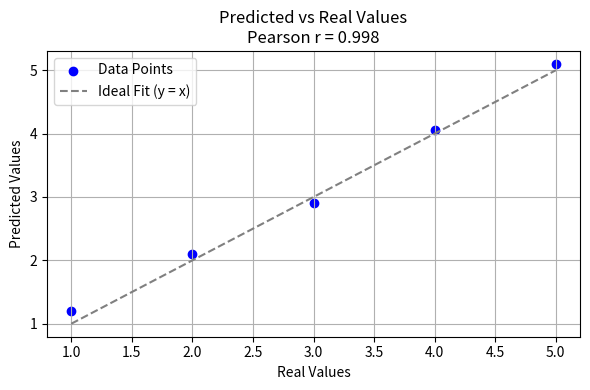

The script that saved this image:
import numpy as np
import matplotlib.pyplot as plt
from scipy.stats import pearsonr

# Example data: actual vs predicted
real = np.array([1, 2, 3, 4, 5])
pred = np.array([1.2, 2.1, 2.9, 4.05, 5.1])

# Compute Pearson correlation
r, p = pearsonr(real, pred)
r_rounded = round(r, 3)

# Plotting the data
plt.figure(figsize=(6, 4))
plt.scatter(real, pred, color='blue', label='Data Points')
plt.plot(real, real, color='gray', linestyle='--', label='Ideal Fit (y = x)')
plt.title(f'Predicted vs Real Values\nPearson r = {r_rounded}')
plt.xlabel('Real Values')
plt.ylabel('Predicted Values')
plt.legend()
plt.grid(True)
plt.tight_layout()
plt.show()
